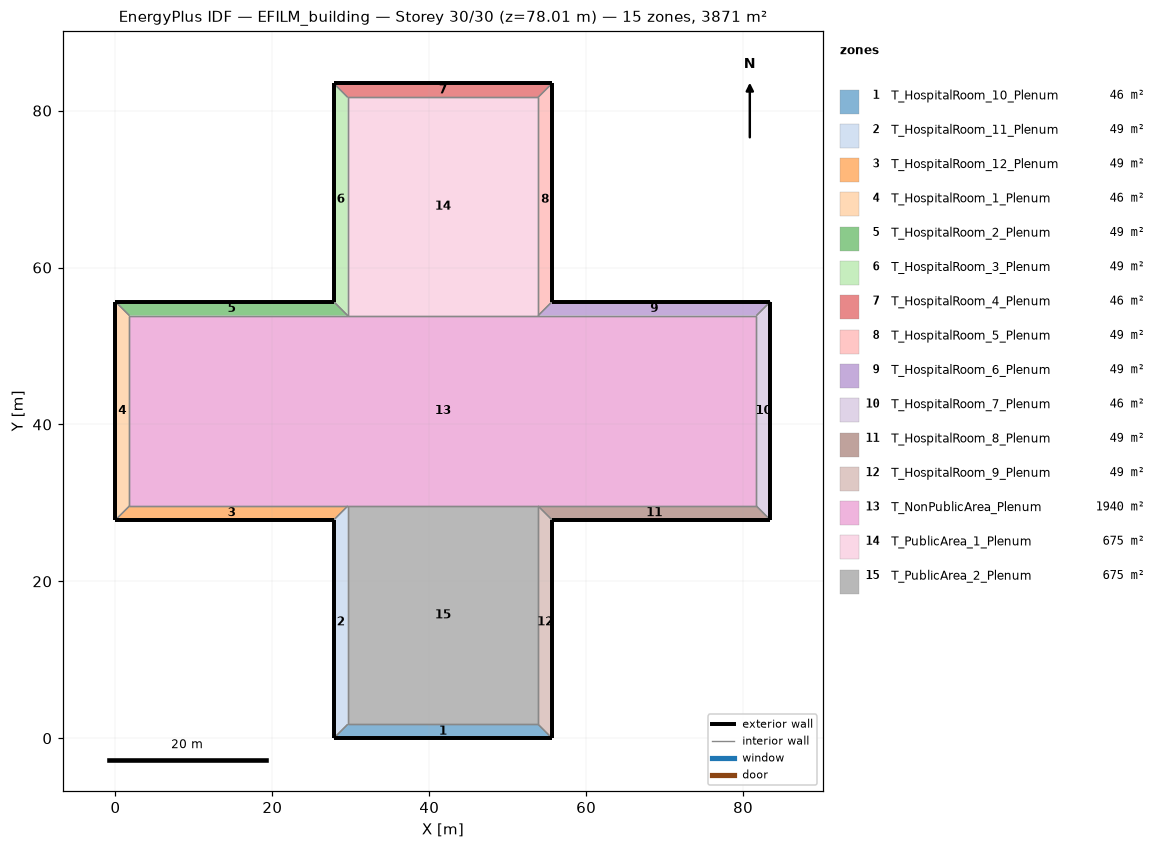
=== STOREY PLAN SPEC (per zone: floor XY polygon, exterior-wall plan segments, windows/doors) ===
zone 1: T_HospitalRoom_10_Plenum  (46.3 m²)
  floor: (55.65, 0.00) (27.82, 0.00) (29.60, 1.78) (53.87, 1.78)
  exterior wall: (27.82, 0.00) – (55.65, 0.00)  [27.8 m]
  interior walls: 3
zone 2: T_HospitalRoom_11_Plenum  (49.4 m²)
  floor: (27.82, 0.00) (27.82, 27.82) (29.60, 29.60) (29.60, 1.78)
  exterior wall: (27.82, 27.82) – (27.82, 0.00)  [27.8 m]
  interior walls: 3
zone 3: T_HospitalRoom_12_Plenum  (49.4 m²)
  floor: (27.82, 27.82) (0.00, 27.82) (1.78, 29.60) (29.60, 29.60)
  exterior wall: (0.00, 27.82) – (27.82, 27.82)  [27.8 m]
  interior walls: 3
zone 4: T_HospitalRoom_1_Plenum  (46.3 m²)
  floor: (0.00, 27.82) (0.00, 55.65) (1.78, 53.87) (1.78, 29.60)
  exterior wall: (0.00, 55.65) – (0.00, 27.82)  [27.8 m]
  interior walls: 3
zone 5: T_HospitalRoom_2_Plenum  (49.4 m²)
  floor: (0.00, 55.65) (27.82, 55.65) (29.60, 53.87) (1.78, 53.87)
  exterior wall: (27.82, 55.65) – (0.00, 55.65)  [27.8 m]
  interior walls: 3
zone 6: T_HospitalRoom_3_Plenum  (49.4 m²)
  floor: (27.82, 55.65) (27.82, 83.47) (29.60, 81.70) (29.60, 53.87)
  exterior wall: (27.82, 83.47) – (27.82, 55.65)  [27.8 m]
  interior walls: 3
zone 7: T_HospitalRoom_4_Plenum  (46.3 m²)
  floor: (27.82, 83.47) (55.65, 83.47) (53.87, 81.70) (29.60, 81.70)
  exterior wall: (55.65, 83.47) – (27.82, 83.47)  [27.8 m]
  interior walls: 3
zone 8: T_HospitalRoom_5_Plenum  (49.4 m²)
  floor: (55.65, 83.47) (55.65, 55.65) (53.87, 53.87) (53.87, 81.70)
  exterior wall: (55.65, 55.65) – (55.65, 83.47)  [27.8 m]
  interior walls: 3
zone 9: T_HospitalRoom_6_Plenum  (49.4 m²)
  floor: (55.65, 55.65) (83.47, 55.65) (81.70, 53.87) (53.87, 53.87)
  exterior wall: (83.47, 55.65) – (55.65, 55.65)  [27.8 m]
  interior walls: 3
zone 10: T_HospitalRoom_7_Plenum  (46.3 m²)
  floor: (83.47, 55.65) (83.47, 27.82) (81.70, 29.60) (81.70, 53.87)
  exterior wall: (83.47, 27.82) – (83.47, 55.65)  [27.8 m]
  interior walls: 3
zone 11: T_HospitalRoom_8_Plenum  (49.4 m²)
  floor: (83.47, 27.82) (55.65, 27.82) (53.87, 29.60) (81.70, 29.60)
  exterior wall: (55.65, 27.82) – (83.47, 27.82)  [27.8 m]
  interior walls: 3
zone 12: T_HospitalRoom_9_Plenum  (49.4 m²)
  floor: (55.65, 27.82) (55.65, 0.00) (53.87, 1.78) (53.87, 29.60)
  exterior wall: (55.65, 0.00) – (55.65, 27.82)  [27.8 m]
  interior walls: 3
zone 13: T_NonPublicArea_Plenum  (1939.7 m²)
  floor: (1.78, 29.60) (1.78, 53.87) (29.60, 53.87) (53.87, 53.87) (81.70, 53.87) (81.70, 29.60) (53.87, 29.60) (29.60, 29.60)
  interior walls: 8
zone 14: T_PublicArea_1_Plenum  (675.3 m²)
  floor: (29.60, 53.87) (29.60, 81.70) (53.87, 81.70) (53.87, 53.87)
  interior walls: 4
zone 15: T_PublicArea_2_Plenum  (675.3 m²)
  floor: (29.60, 1.78) (29.60, 29.60) (53.87, 29.60) (53.87, 1.78)
  interior walls: 4

=== DERIVED (storey summary) ===
Building: EFILM_building
Storey: 30 of 30  (floor level z = 78.01 m)
Storey gross floor area: 3871.0 m²
Zones on this storey: 15
  - T_HospitalRoom_10_Plenum: floor 46.3 m²; exterior wall 27.8 m (27.8 m²); WWR 0.0%
  - T_HospitalRoom_11_Plenum: floor 49.4 m²; exterior wall 27.8 m (27.8 m²); WWR 0.0%
  - T_HospitalRoom_12_Plenum: floor 49.4 m²; exterior wall 27.8 m (27.8 m²); WWR 0.0%
  - T_HospitalRoom_1_Plenum: floor 46.3 m²; exterior wall 27.8 m (27.8 m²); WWR 0.0%
  - T_HospitalRoom_2_Plenum: floor 49.4 m²; exterior wall 27.8 m (27.8 m²); WWR 0.0%
  - T_HospitalRoom_3_Plenum: floor 49.4 m²; exterior wall 27.8 m (27.8 m²); WWR 0.0%
  - T_HospitalRoom_4_Plenum: floor 46.3 m²; exterior wall 27.8 m (27.8 m²); WWR 0.0%
  - T_HospitalRoom_5_Plenum: floor 49.4 m²; exterior wall 27.8 m (27.8 m²); WWR 0.0%
  - T_HospitalRoom_6_Plenum: floor 49.4 m²; exterior wall 27.8 m (27.8 m²); WWR 0.0%
  - T_HospitalRoom_7_Plenum: floor 46.3 m²; exterior wall 27.8 m (27.8 m²); WWR 0.0%
  - T_HospitalRoom_8_Plenum: floor 49.4 m²; exterior wall 27.8 m (27.8 m²); WWR 0.0%
  - T_HospitalRoom_9_Plenum: floor 49.4 m²; exterior wall 27.8 m (27.8 m²); WWR 0.0%
  - T_NonPublicArea_Plenum: floor 1939.7 m²
  - T_PublicArea_1_Plenum: floor 675.3 m²
  - T_PublicArea_2_Plenum: floor 675.3 m²
Zone adjacency (shared interzone walls):
  - T_HospitalRoom_10_Plenum ↔ T_HospitalRoom_11_Plenum
  - T_HospitalRoom_10_Plenum ↔ T_HospitalRoom_9_Plenum
  - T_HospitalRoom_10_Plenum ↔ T_PublicArea_2_Plenum
  - T_HospitalRoom_11_Plenum ↔ T_HospitalRoom_12_Plenum
  - T_HospitalRoom_11_Plenum ↔ T_PublicArea_2_Plenum
  - T_HospitalRoom_12_Plenum ↔ T_HospitalRoom_1_Plenum
  - T_HospitalRoom_12_Plenum ↔ T_NonPublicArea_Plenum
  - T_HospitalRoom_1_Plenum ↔ T_HospitalRoom_2_Plenum
  - T_HospitalRoom_1_Plenum ↔ T_NonPublicArea_Plenum
  - T_HospitalRoom_2_Plenum ↔ T_HospitalRoom_3_Plenum
  - T_HospitalRoom_2_Plenum ↔ T_NonPublicArea_Plenum
  - T_HospitalRoom_3_Plenum ↔ T_HospitalRoom_4_Plenum
  - T_HospitalRoom_3_Plenum ↔ T_PublicArea_1_Plenum
  - T_HospitalRoom_4_Plenum ↔ T_HospitalRoom_5_Plenum
  - T_HospitalRoom_4_Plenum ↔ T_PublicArea_1_Plenum
  - T_HospitalRoom_5_Plenum ↔ T_HospitalRoom_6_Plenum
  - T_HospitalRoom_5_Plenum ↔ T_PublicArea_1_Plenum
  - T_HospitalRoom_6_Plenum ↔ T_HospitalRoom_7_Plenum
  - T_HospitalRoom_6_Plenum ↔ T_NonPublicArea_Plenum
  - T_HospitalRoom_7_Plenum ↔ T_HospitalRoom_8_Plenum
  - T_HospitalRoom_7_Plenum ↔ T_NonPublicArea_Plenum
  - T_HospitalRoom_8_Plenum ↔ T_HospitalRoom_9_Plenum
  - T_HospitalRoom_8_Plenum ↔ T_NonPublicArea_Plenum
  - T_HospitalRoom_9_Plenum ↔ T_PublicArea_2_Plenum
  - T_NonPublicArea_Plenum ↔ T_PublicArea_1_Plenum
  - T_NonPublicArea_Plenum ↔ T_PublicArea_2_Plenum